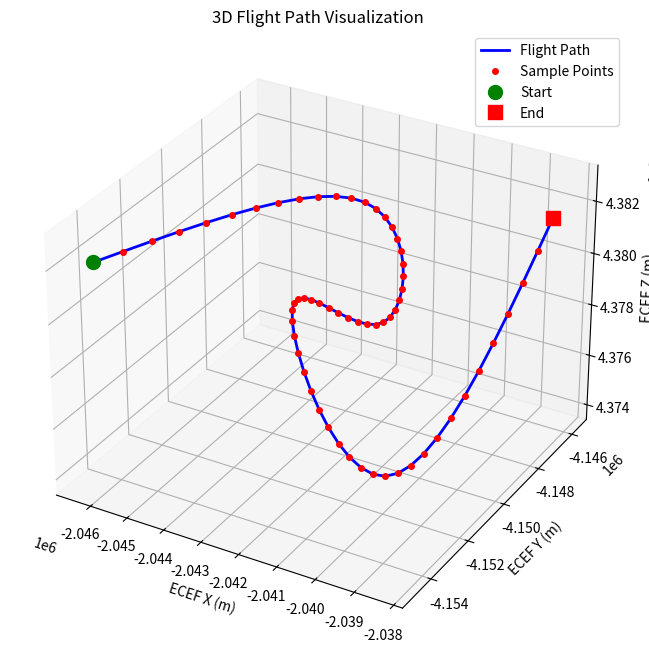

Reproduce this figure in Python.
import numpy as np
from typing import Generator, Tuple, Callable
from scipy.interpolate import CubicSpline
import matplotlib.pyplot as plt
from mpl_toolkits.mplot3d import Axes3D


def create_smooth_path(num_waypoints: int = 5, seed: int = None) -> Callable[[float], np.ndarray]:
    """
    Create a smooth 3D path function that maps t ∈ [0,1] to positions ∈ [0,1]³.

    Uses random waypoints with cubic spline interpolation for smooth, organic motion.
    """
    if seed is not None:
        np.random.seed(seed)

    # Create random waypoints in normalized space
    t_waypoints = np.linspace(0, 1, num_waypoints)
    waypoints = np.random.rand(num_waypoints, 3)

    # Ensure start and end are within bounds
    waypoints[0] = np.array([0.1, 0.1, 0.9])
    waypoints[-1] = np.array([0.9, 0.9, 0.9])

    # Create cubic splines for each dimension
    splines = [CubicSpline(t_waypoints, waypoints[:, i], bc_type='natural')
               for i in range(3)]

    def path(s: float) -> np.ndarray:
        """Evaluate path at s ∈ [0,1]"""
        s_clamped = np.clip(s, 0, 1)
        return np.array([spline(s_clamped) for spline in splines])

    return path


def track_generator(
        origin_ecef: np.ndarray,
        scale_meters: float,
        duration_seconds: float,
        time_delta: float,
        path_func: Callable[[float], np.ndarray] = None,
        num_waypoints: int = 5,
        seed: int = None
) -> Generator[Tuple[float, np.ndarray], None, None]:
    """
    Generate smooth ECEF track coordinates following a curved path.

    Args:
        origin_ecef: Starting position in ECEF (x, y, z) meters
        scale_meters: Size of the flight volume in meters (normalized space scaled to this)
        duration_seconds: Total duration of the track
        time_delta: Time step between points in seconds
        path_func: Optional custom path function(t) that maps [0,1] → [0,1]³
        num_waypoints: Number of waypoints for default path (if path_func is None)
        seed: Random seed for reproducible paths

    Yields:
        Tuple of (time, position_ecef)
    """
    if path_func is None:
        path_func = create_smooth_path(num_waypoints, seed)

    t = 0.0
    while t <= duration_seconds:
        # Normalize time to [0, 1]
        t_norm = t / duration_seconds

        # Get position in normalized space [0,1]³
        pos_normalized = path_func(t_norm)

        # Transform to ECEF: scale and translate
        # Center the normalized space around origin (subtract 0.5 to go from [0,1] to [-0.5,0.5])
        pos_centered = (pos_normalized - 0.5) * scale_meters
        pos_ecef = origin_ecef + pos_centered

        yield t, pos_ecef
        t += time_delta


def plot_positions(positions: np.ndarray):
    # Create 3D plot
    fig = plt.figure(figsize=(10, 8))
    ax = fig.add_subplot(111, projection='3d')

    # Plot the path
    ax.plot(positions[:, 0], positions[:, 1], positions[:, 2],
            'b-', linewidth=2, label='Flight Path')
    ax.plot(positions[:, 0], positions[:, 1], positions[:, 2],
            'ro', markersize=4, label='Sample Points')

    # Mark start and end points
    ax.plot([positions[0, 0]], [positions[0, 1]], [positions[0, 2]],
            'go', markersize=10, label='Start')
    ax.plot([positions[-1, 0]], [positions[-1, 1]], [positions[-1, 2]],
            'rs', markersize=10, label='End')

    # Set labels and title
    ax.set_xlabel('ECEF X (m)')
    ax.set_ylabel('ECEF Y (m)')
    ax.set_zlabel('ECEF Z (m)')
    ax.set_title('3D Flight Path Visualization')
    ax.legend()

    plt.show()



# Example usage
if __name__ == "__main__":
    # origin = np.array([6378137.0, 0.0, 0.0])  # On equator at prime meridian
    # boise_lla = np.array([43.6116, -116.2034, 824.0])
    boise_ecef = np.array([-2042359.37, -4150317.47, 4377856.4])

    # Generate a smooth track
    gen = track_generator(
        origin_ecef=boise_ecef,
        scale_meters=10000.0,  # 10km flight volume
        duration_seconds=60.0,  # 1 minute flight
        time_delta=1.0,  # 1 second samples
        num_waypoints=6,  # 6 waypoints for smooth curves
        # seed=42  # Reproducible
    )

    # Collect points
    times = []
    positions = []
    for t, pos in gen:
        times.append(t)
        positions.append(pos)
        if t % 10 == 0:  # Print every 10 seconds
            print(f"t={t:6.1f}s: ECEF {pos}")

    # Optional: visualize the path
    positions = np.array(positions)
    print(f"\nGenerated {len(positions)} points")
    print(f"Distance traveled: {np.sum(np.linalg.norm(np.diff(positions, axis=0), axis=1)):.1f} m")

    plot_positions(positions)
